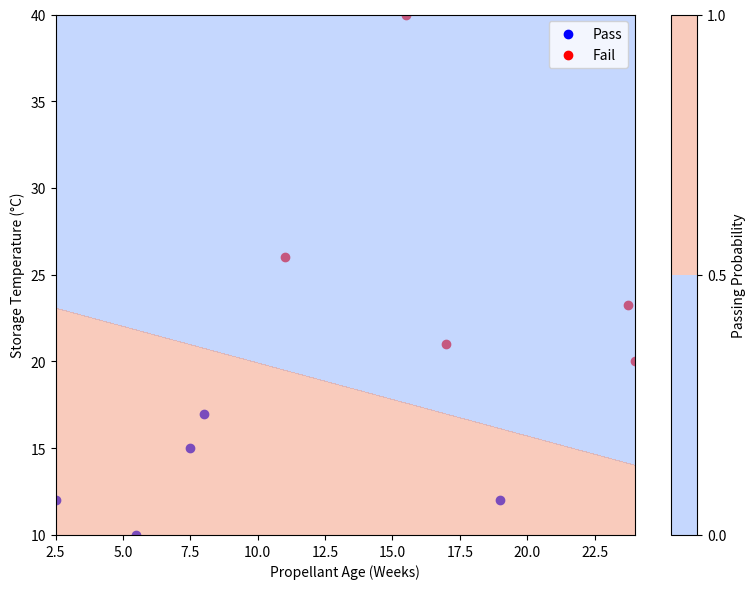

Python code for this plot:
import numpy as np
import matplotlib.pyplot as plt

x_in1 = np.array([15.5,23.75,8,17,5.5,19,24,2.5,7.5,11])
x_in2 = np.array([40,23.25,17,21,10,12,20,12,15,26])

y_in = np.array([0,0,1,0,1,1,0,1,1,0],dtype=np.int8)

def sigmoid(z):
    return 1/(1 + np.exp(-z))
def objective_function(x):
    z1=np.log(1+np.exp(-x[0]-x[1]*x_in1-x[2]*x_in2))
    z2=np.log(1+np.exp(x[0]+x[1]*x_in1+x[2]*x_in2))
    return np.dot(y_in,z1)+np.dot((1-y_in),z2)
def gradient_function(x):
    z1=1/(1+np.exp(x[0]+x[1]*x_in1+x[2]*x_in2))
    z2=1/(1+np.exp(-x[0]-x[1]*x_in1-x[2]*x_in2))
    return np.array([-np.dot(y_in, z1) + np.dot((1 - y_in), z2), -np.dot(y_in * x_in1, z1) + np.dot((1 - y_in) * x_in1, z2), -np.dot(y_in * x_in2, z1) + np.dot((1 - y_in) * x_in2, z2)])
    
def line_search(objective_function,gradient,x):
    beta=.1
    stepsize=1
    trial=100
    tau=.5
    for i in range(trial):
        fx1=objective_function(x)
        fx2=objective_function(x-stepsize*gradient)
        c=-beta*stepsize*np.dot(gradient,gradient)
        if fx2-fx1 <=c:
            break
        else:
            stepsize=tau*stepsize
    return stepsize
    
maxit=10000;epsilon=1.e-6
x=np.array([-2,3,1])
for i in range(maxit):
    gradient=gradient_function(x);b=np.linalg.norm(gradient)
    if b < epsilon:
        break
    stepsize=line_search(objective_function,gradient,x)
    x = x -stepsize * gradient
#    print(i,b)

minimum_value = objective_function(x)

print("Minimum value:", minimum_value)
print("Minimum location:", x)
print("iteration:", i+1)

x1 = np.linspace(min(x_in1), max(x_in1), 100)
x2 = np.linspace(min(x_in2), max(x_in2), 100)
xx1, xx2 = np.meshgrid(x1, x2)
hypo_vals = sigmoid(np.c_[np.ones((xx1.ravel().shape[0], 1)), xx1.ravel(), xx2.ravel()].dot(x))
passing_probability = hypo_vals.reshape(xx1.shape)


plt.figure(figsize=(8, 6))
plt.scatter(x_in1[y_in==1], x_in2[y_in==1], color='blue', label='Pass')
plt.scatter(x_in1[y_in==0], x_in2[y_in==0], color='red', label='Fail')
contour = plt.contourf(xx1, xx2, passing_probability, levels=[0, 0.5, 1], cmap='coolwarm', alpha=0.5)
plt.xlabel('Propellant Age (Weeks)')
plt.ylabel('Storage Temperature (°C)')
plt.colorbar(contour, label='Passing Probability')
plt.legend()
dpi = 300
figure = 'Passing_Probability.png'
plt.tight_layout()
plt.savefig(figure, dpi=dpi)
plt.show()